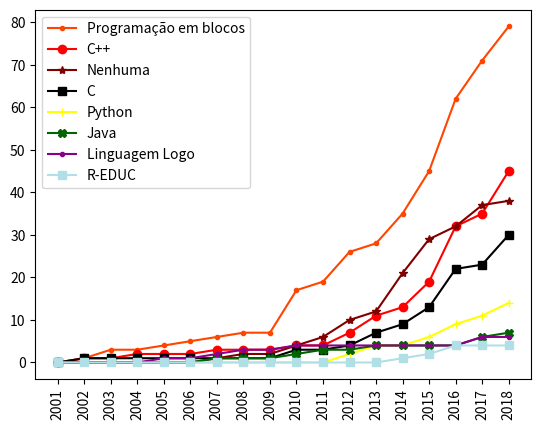

The matplotlib source for this figure:
import numpy as np
import matplotlib.pyplot as plt

N = 18

#Citações para gráfico doidão
#Zero = (10,4,5,5,9,21,8)
#Um = (1,6,2,2,3,1,0)

#Citação gráfico cumulativo

#todas as linguagens de programação
C = (0,1,1,1,1,1,1,1,1,3,3,4,7,9,13,22,23,30)#ok
#C_Sharp = (0,0,0,0,0,0,0,0,0,0,0,0,0,1,1,1,2,2)#ok
C_POO = (0,1,1,2,2,2,3,3,3,4,4,7,11,13,19,32,35,45)#ok
Java = (0,0,0,0,0,0,1,1,1,2,3,3,4,4,4,4,6,7)#ok
#Legal = (0,0,0,0,0,0,0,0,0,0,0,0,1,1,1,2,2,2)#ok
Logo = (0,0,0,0,1,1,2,3,3,4,4,4,4,4,4,4,6,6)#ok
Nenhuma_Linguagem = (0,0,0,0,0,0,1,2,2,4,6,10,12,21,29,32,37,38)#ok
Programacao_Blocos = (0,1,3,3,4,5,6,7,7,17,19,26,28,35,45,62,71,79)#
Python = (0,0,0,0,0,0,0,0,0,0,0,2,4,4,6,9,11,14)
R_EDUC = (0,0,0,0,0,0,0,0,0,0,0,0,0,1,2,4,4,4)

ind = np.arange(N)    # the x locations for the groups
width = 0.6    # the width of the bars

#Definir padrões



plt.plot(Programacao_Blocos,marker='.',linestyle='-',color='#FF4500',label='Programação em blocos')
plt.plot(C_POO,marker='o',linestyle='-',color='red',label='C++')
plt.plot(Nenhuma_Linguagem,marker='*',linestyle='-',color='#800000',label='Nenhuma')
plt.plot(C,marker='s',linestyle='-',color='#000000',label='C')
plt.plot(Python,marker='+',linestyle='-',color='#FFFF00',label='Python')
plt.plot(Java,marker='X',linestyle='-',color='#006400',label='Java')
plt.plot(Logo,marker='.',linestyle='-',color='#8B008B',label='Linguagem Logo')
plt.plot(R_EDUC,marker='s',linestyle='-',color='#B0E0E6',label='R-EDUC')
#plt.plot(C_Sharp,marker='*',linestyle='-',color='#000080',label='C#')
#plt.plot(Legal,marker='o',linestyle='-',color='#8B4513',label='Linguagem Legal')

plt.legend()
plt.xticks(ind, ('2001','2002', '2003', '2004', '2005', '2006', '2007','2008','2009','2010','2011','2012','2013','2014','2015','2016','2017','2018'))
plt.xticks(rotation=90)


#plt.yscale('log')


plt.show()
#plt.savefig('LinguagemProgrramacaoGeral.pdf')
plt.close()
